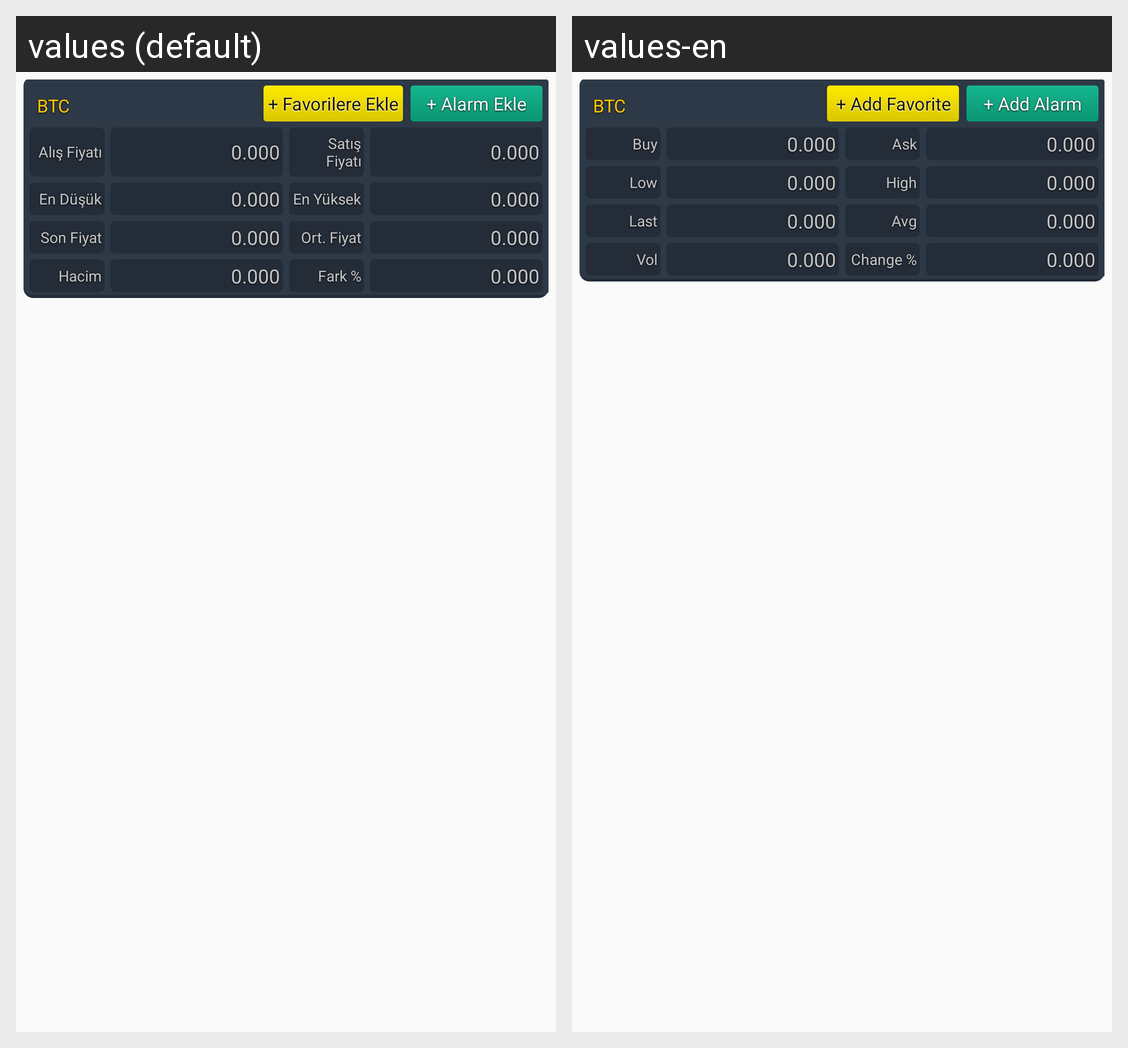

Strings drawn on this Android screen and how each of the app's shown locales translates them:
Android screen res/layout/data_table.xml rendered under 2 locales, left to right: values (default), values-en. Device: Nexus 5 (rendered at 1080×1920; each locale shown at half size, 540×960, under a caption strip naming it); theme AppTheme.
Strings drawn on this screen, with the default value and each locale's value (text and hints the layout hard-codes, and strings that could not be matched under every locale, appear in the picture but are not listed):

btnAddFavorite
  values: + Favorilere Ekle
  values-en: + Add Favorite

btnAddAlarm
  values: + Alarm Ekle
  values-en: + Add Alarm

txtRowBuy
  values: Alış Fiyatı
  values-en: Buy

txtRowAsk
  values: Satış Fiyatı
  values-en: Ask

txtRowLow
  values: En Düşük
  values-en: Low

txtRowHigh
  values: En Yüksek
  values-en: High

txtRowLastOrder
  values: Son Fiyat
  values-en: Last

txtRowAvg
  values: Ort. Fiyat
  values-en: Avg

txtRowVolume
  values: Hacim
  values-en: Vol

txtRowChange
  values: Fark %
  values-en: Change %
